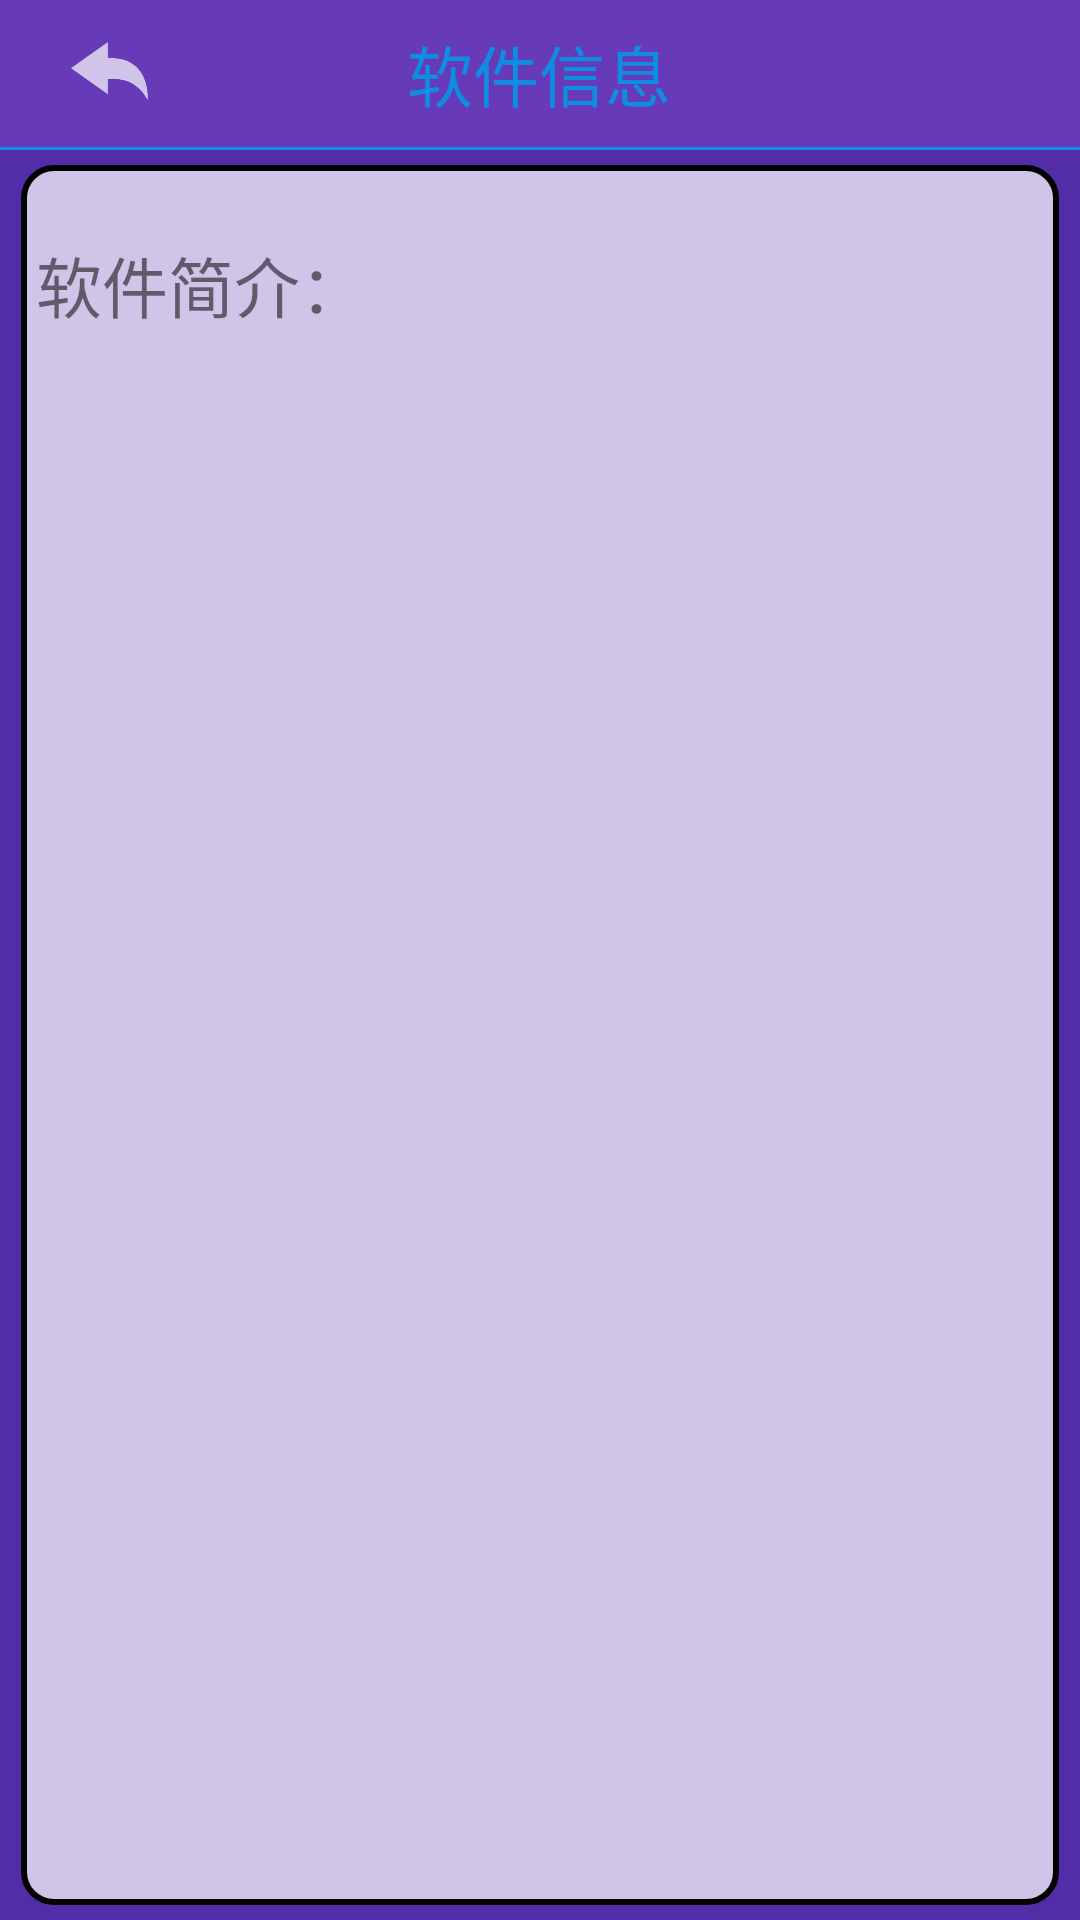

Android layout source for this screen:
<!-- AndroidManifest.xml: application theme AppTheme -->
<!-- res/layout/activity_ruanjianinfo.xml -->
<?xml version="1.0" encoding="utf-8"?>
<LinearLayout xmlns:android="http://schemas.android.com/apk/res/android"
    android:orientation="vertical" android:layout_width="match_parent"
    android:layout_height="match_parent"
    android:background="#512DA8">
    <LinearLayout
        android:layout_width="match_parent"
        android:layout_height="49dp"
        android:orientation="horizontal"
        android:background="#673AB7">
        <TextView
            android:layout_width="0dp"
            android:layout_height="match_parent"
            android:layout_weight="1"/>
        <ImageButton
            android:id="@+id/imagebutton_kaoqin_back"
            android:layout_width="30dp"
            android:layout_height="30dp"
            android:layout_gravity="center"
            android:background="@mipmap/fanhui"/>
        <TextView
            android:layout_width="0dp"
            android:layout_height="match_parent"
            android:layout_weight="4"/>
        <TextView
            android:layout_width="wrap_content"
            android:layout_height="match_parent"
            android:gravity="center"
            android:text="软件信息"
            android:textColor="@color/dianzhong"
            android:textSize="22dp"/>
        <TextView
            android:layout_width="0dp"
            android:layout_height="match_parent"
            android:layout_weight="4"/>
        <TextView
            android:layout_width="30dp"
            android:layout_height="30dp"
            android:layout_gravity="center"/>
        <TextView
            android:layout_width="0dp"
            android:layout_height="match_parent"
            android:layout_weight="1"/>
    </LinearLayout>
    <ImageView
        android:layout_width="match_parent"
        android:layout_height="1dp"
        android:background="@color/dianzhong"/>
    <ScrollView
        android:layout_marginTop="5dp"
        android:layout_width="match_parent"
        android:layout_height="0dp"
        android:layout_weight="1"
        android:scrollbars="none"
        android:layout_marginLeft="7dp"
        android:layout_marginRight="7dp"
        android:layout_marginBottom="5dp"
        android:fillViewport="true">
        <LinearLayout
            android:orientation="vertical"
            android:layout_marginBottom="5dp"
            android:layout_width="match_parent"
            android:layout_height="match_parent"
            android:background="@drawable/layoutsharp">
            <TextView
                android:layout_width="match_parent"
                android:layout_height="60dp"
                android:text="软件简介："
                android:textSize="22sp"
                android:gravity="center|left"/>
            <TextView
                android:id="@+id/textview_info_ruanjian"
                android:layout_width="match_parent"
                android:layout_height="wrap_content"
                android:textSize="18sp"
                android:gravity="center|left" />

        </LinearLayout>
    </ScrollView>

</LinearLayout>
<!-- resources referenced by this layout -->
<resources>
  <color name="dianzhong">#0e8ee3</color>
  <!-- drawable layoutsharp (drawable) -->
  <?xml version="1.0" encoding="utf-8"?>
  <shape xmlns:android="http://schemas.android.com/apk/res/android"
      android:shape="rectangle">
      
      <padding
          android:bottom="5dp"
          android:left="5dp"
          android:right="5dp"
          android:top="10dp"/>
      
      <corners
          android:radius="10dp"/>
      <stroke
          android:width="2dp"/>
      <solid
          android:color="#D1C4E9"/>
  </shape>
  <!-- mipmap fanhui: png bitmap (mipmap-xhdpi, 3465 bytes) -->
  <style name="AppTheme" parent="Theme.AppCompat.Light.DarkActionBar">
          
          <item name="colorPrimary">@color/colorPrimary</item>
          <item name="colorPrimaryDark">@color/colorPrimaryDark</item>
          <item name="colorAccent">@color/colorAccent</item>
      </style>
  <color name="colorPrimary">#3F51B5</color>
  <color name="colorPrimaryDark">#303F9F</color>
  <color name="colorAccent">#FF4081</color>
</resources>
